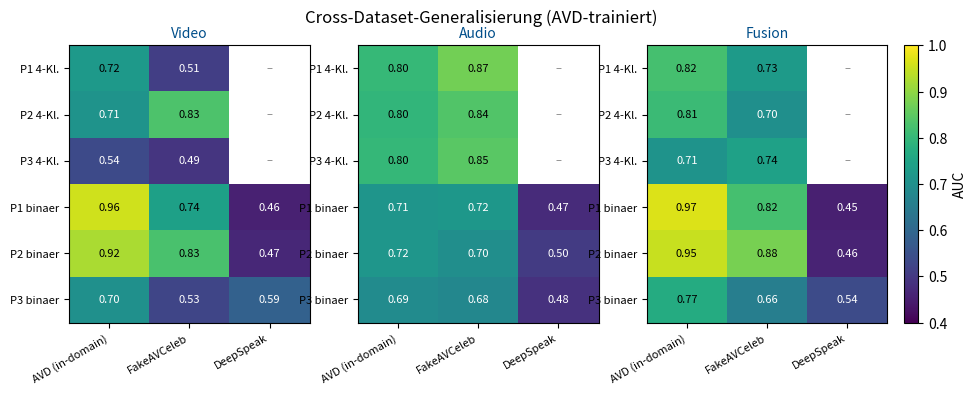
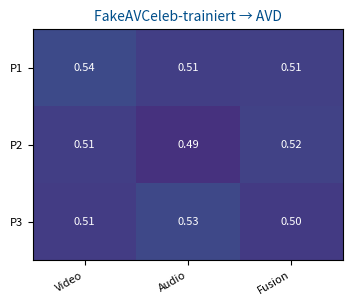

Recreate these plots in Python, in order.
import numpy as np
import matplotlib.pyplot as plt
from matplotlib import cm

# AUC-Werte (letzter Checkpoint / hoechste Epoch je Lauf).
# Struktur: data[modalitaet][zeile] = {ziel: auc}
# Zeilen: AVD-trainierte Modelle (Phase x Aufgabe). Ziel-Spalten: Trainings-
# datensatz (in-domain) sowie die beiden Cross-Datensaetze.
ROWS = ["P1 4-Kl.", "P2 4-Kl.", "P3 4-Kl.", "P1 binaer", "P2 binaer", "P3 binaer"]
COLS = ["AVD (in-domain)", "FakeAVCeleb", "DeepSpeak"]

VIDEO = [
    [0.7248, 0.5106, np.nan],
    [0.7088, 0.8325, np.nan],
    [0.5359, 0.4921, np.nan],
    [0.9560, 0.7401, 0.4553],
    [0.9242, 0.8286, 0.4664],
    [0.7022, 0.5254, 0.5862],
]
AUDIO = [
    [0.8018, 0.8716, np.nan],
    [0.7955, 0.8363, np.nan],
    [0.7989, 0.8465, np.nan],
    [0.7118, 0.7187, 0.4729],
    [0.7155, 0.6971, 0.5038],
    [0.6895, 0.6771, 0.4846],
]
FUSION = [
    [0.8236, 0.7267, np.nan],
    [0.8097, 0.6990, np.nan],
    [0.7086, 0.7430, np.nan],
    [0.9682, 0.8233, 0.4528],
    [0.9485, 0.8770, 0.4595],
    [0.7692, 0.6572, 0.5363],
]

# FakeAVCeleb-trainierte Modelle -> AVD (eigene kleine Matrix)
FAV_ROWS = ["P1", "P2", "P3"]
FAV_TO_AVD = {  # (video, audio, fusion)
    "P1": [0.5355, 0.5115, 0.5131],
    "P2": [0.5104, 0.4866, 0.5177],
    "P3": [0.5058, 0.5307, 0.5014],
}

TUDA_BLUE = "#004E8A"


def annotated_heatmap(ax, mat, rows, cols, title, vmin=0.4, vmax=1.0):
    m = np.array(mat, dtype=float)
    im = ax.imshow(m, cmap="viridis", vmin=vmin, vmax=vmax, aspect="auto")
    ax.set_xticks(range(len(cols)))
    ax.set_xticklabels(cols, rotation=30, ha="right", fontsize=8)
    ax.set_yticks(range(len(rows)))
    ax.set_yticklabels(rows, fontsize=8)
    ax.set_title(title, fontsize=10, color=TUDA_BLUE)
    for i in range(m.shape[0]):
        for j in range(m.shape[1]):
            v = m[i, j]
            if np.isnan(v):
                ax.text(j, i, "–", ha="center", va="center", fontsize=8, color="grey")
            else:
                col = "white" if v < 0.72 else "black"
                ax.text(j, i, f"{v:.2f}", ha="center", va="center", fontsize=8, color=col)
    return im


def main():
    fig, axes = plt.subplots(1, 3, figsize=(11, 3.6))
    for ax, mat, name in zip(axes, [VIDEO, AUDIO, FUSION], ["Video", "Audio", "Fusion"]):
        im = annotated_heatmap(ax, mat, ROWS, COLS, name)
    fig.colorbar(im, ax=axes, fraction=0.02, pad=0.02, label="AUC")
    fig.suptitle("Cross-Dataset-Generalisierung (AVD-trainiert)", fontsize=12)
    fig.savefig("cross_heatmap_avd.pdf", bbox_inches="tight")
    fig.savefig("cross_heatmap_avd.png", dpi=200, bbox_inches="tight")

    fav = np.array([FAV_TO_AVD[r] for r in FAV_ROWS])
    fig2, ax2 = plt.subplots(figsize=(4, 3))
    annotated_heatmap(ax2, fav, FAV_ROWS, ["Video", "Audio", "Fusion"],
                      "FakeAVCeleb-trainiert \u2192 AVD")
    fig2.savefig("cross_heatmap_fav2avd.pdf", bbox_inches="tight")
    fig2.savefig("cross_heatmap_fav2avd.png", dpi=200, bbox_inches="tight")
    print("gespeichert: cross_heatmap_avd.pdf/.png, cross_heatmap_fav2avd.pdf/.png")


if __name__ == "__main__":
    main()
